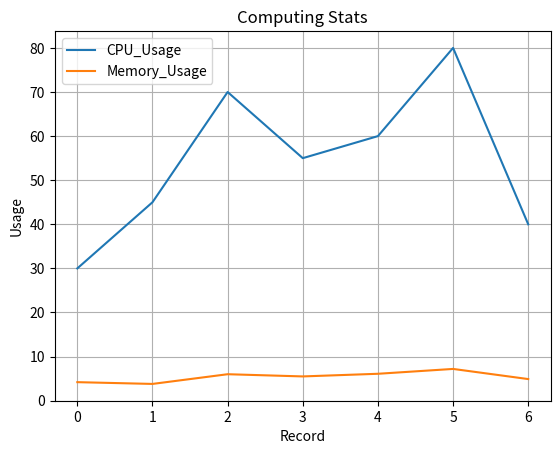
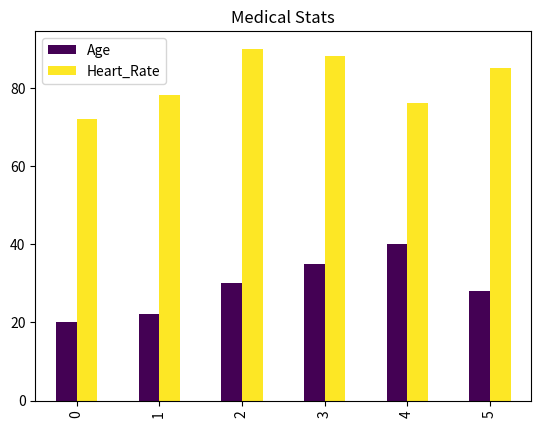
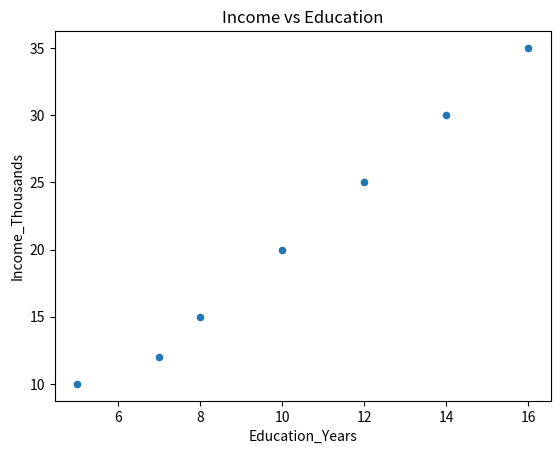

The matplotlib source for these figures, in order:
# import pandas as pd
# import numpy as np

# data=pd.DataFrame({
#     "age":[12,45,67,97,23,67],
#     "bp":[34.65,46.65,65.43,55,34,76.8]
# })

# print("mean")
# print(data.mean())

# print("standard deviation")
# print(data.std())
import pandas as pd
import numpy as np
import matplotlib.pyplot as plt

# --- Domain 1: Computing ---
computing_data = pd.DataFrame({
    "CPU_Usage": [30, 45, 70, 55, 60, 80, 40],
    "Memory_Usage": [4.2, 3.8, 6.0, 5.5, 6.1, 7.2, 4.9]
})

# --- Domain 2: Medical ---
medical_data = pd.DataFrame({
    "Age": [20, 22, 30, 35, 40, 28],
    "Heart_Rate": [72, 78, 90, 88, 76, 85]
})

# --- Domain 3: Social Science ---
social_data = pd.DataFrame({
    "Education_Years": [5, 10, 12, 16, 14, 8, 7],
    "Income_Thousands": [10, 20, 25, 35, 30, 15, 12]
})
def basic_stats(df):
    print("Mean:\n", df.mean())
    print("\nMedian:\n", df.median())
    print("\nStandard Deviation:\n", df.std())
print("Computing Domain:")
basic_stats(computing_data)

print("\nMedical Domain:")
basic_stats(medical_data)

print("\nSocial Science Domain:")
basic_stats(social_data)
# Computing Graph
computing_data.plot(kind="line", title="Computing Stats")
plt.xlabel("Record")
plt.ylabel("Usage")
plt.grid(True)
plt.show()

# Medical Graph
medical_data.plot(kind="bar", title="Medical Stats", colormap='viridis')
plt.show()

# Social Graph
social_data.plot(kind="scatter", x="Education_Years", y="Income_Thousands", title="Income vs Education")
plt.show()




# print("hello")